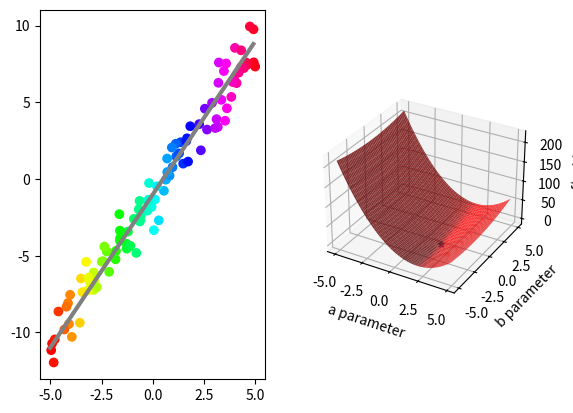

This chart was generated by the following Python code:
## This is course material for Introduction to Python Scientific Programming
## Class 19 Example code: least_squares_penalty.py
# [redacted]
##
## (c) Copyright 2020. Intelligent Racing Inc. Not permitted for commercial use

import numpy as np
import matplotlib.pyplot as plt
from mpl_toolkits import mplot3d

fig = plt.figure()
ax1 = fig.add_subplot(1,2,1)

# subplot 1 plots the noisy samples
# Define the model
x = np.arange(-5, 5, 0.1)
y = 2*x - 1
plt.plot(x, y, 'gray', linewidth = 3)

# Generate noisy sample
sample_count = 100
x_sample = 10*np.random.random(sample_count)-5
y_sample = 2*x_sample - 1 + np.random.normal(0, 1.0, sample_count)
# Try some colormaps: hsv, gray, pink, cool, hot
ax1.scatter(x_sample, y_sample, c = x_sample, cmap = 'hsv')

# subplot 2 plots the parameter space
ax2 = fig.add_subplot(1,2,2, projection = '3d')

def penalty(para_a, para_b):
    global x_sample, y_sample, sample_count

    squares = (y_sample - para_a*x_sample - para_b)**2
    return 1/2/sample_count*np.sum(squares)

a_arr, b_arr = np.meshgrid(np.arange(-5, 5, 0.1), np.arange(-5, 5, 0.1) )

func_value = np.zeros(a_arr.shape)
for x in range(a_arr.shape[0]):
    for y in range(a_arr.shape[1]):
            func_value[x, y] = penalty(a_arr[x, y], b_arr[x, y])

ax2.plot_surface(a_arr, b_arr, func_value, color = 'red', alpha = 0.8)
ax2.set_xlabel('a parameter')
ax2.set_ylabel('b parameter')
ax2.set_zlabel('f(a, b)')

# Find the minimum value
min_x, min_y = np.where(func_value == np.amin(func_value))
ax2.scatter(a_arr[min_x, min_y], b_arr[min_x, min_y], func_value[min_x, min_y],marker = '*')

plt.show()